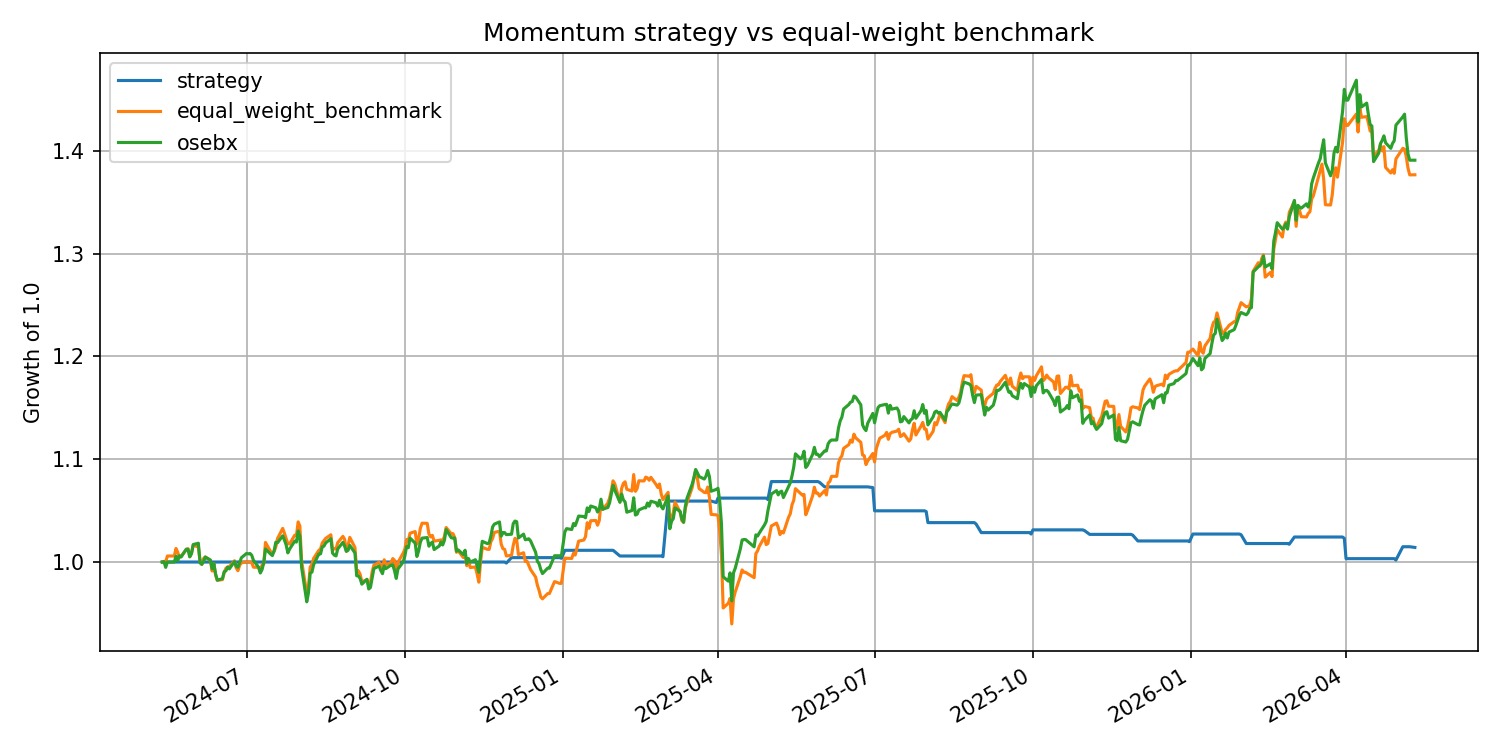

The table this chart was drawn from, first rows:
date, strategy, equal_weight_benchmark, strategy_daily_return, benchmark_daily_return, osebx, osebx_daily_return
2024-05-13, 1.0, 1.0, 0.0, 0.0, 1.0, 0.0
2024-05-14, 1.0, 1.001, 0.0, 0.0006978, 1, 0.0003883
2024-05-15, 1.0, 1, 0.0, -0.0005989, 0.9948, -0.005603
2024-05-16, 1.0, 1.006, 0.0, 0.005756, 1, 0.005223
2024-05-17, 1.0, 1.006, 0.0, 0.0, 1, 0.0
2024-05-20, 1.0, 1.006, 0.0, 0.0, 1, 0.0
2024-05-21, 1.0, 1.013, 0.0, 0.00731, 1.006, 0.005747
2024-05-22, 1.0, 1.009, 0.0, -0.003711, 1.001, -0.004387
2024-05-23, 1.0, 1.004, 0.0, -0.004931, 1.006, 0.004703
2024-05-24, 1.0, 1.006, 0.0, 0.001318, 1.005, -0.001067
2024-05-27, 1.0, 1.012, 0.0, 0.006289, 1.013, 0.007545
2024-05-28, 1.0, 1.013, 0.0, 0.0008349, 1.012, -0.000265
2024-05-29, 1.0, 1.005, 0.0, -0.007697, 1.005, -0.0071
2024-05-30, 1.0, 1.008, 0.0, 0.003272, 1.008, 0.003133
2024-05-31, 1.0, 1.016, 0.0, 0.007886, 1.017, 0.008704
2024-06-03, 1.0, 1.015, 0.0, -0.001808, 1.018, 0.001263
2024-06-04, 1.0, 1.001, 0.0, -0.01365, 0.999, -0.01889
2024-06-05, 1.0, 0.9976, 0.0, -0.003124, 0.9978, -0.00123
2024-06-06, 1.0, 1.003, 0.0, 0.005738, 1, 0.002455
2024-06-07, 1.0, 1.005, 0.0, 0.001688, 1.005, 0.004552
2024-06-10, 1.0, 1.001, 0.0, -0.003733, 1.002, -0.002803
2024-06-11, 1.0, 0.9912, 0.0, -0.01002, 0.9935, -0.008497
2024-06-12, 1.0, 0.9984, 0.0, 0.007269, 0.9984, 0.004989
2024-06-13, 1.0, 0.9872, 0.0, -0.01125, 0.9885, -0.009977
2024-06-14, 1.0, 0.9821, 0.0, -0.005125, 0.9824, -0.006128
2024-06-17, 1.0, 0.9829, 0.0, 0.0007883, 0.9838, 0.001408
2024-06-18, 1.0, 0.9895, 0.0, 0.006731, 0.9905, 0.006846
2024-06-19, 1.0, 0.9939, 0.0, 0.004425, 0.9914, 0.0008339
2024-06-20, 1.0, 0.9952, 0.0, 0.001313, 0.995, 0.003639
2024-06-21, 1.0, 0.9956, 0.0, 0.0003536, 0.9933, -0.001675
2024-06-24, 1.0, 1.001, 0.0, 0.005706, 1, 0.007164
2024-06-25, 1.0, 0.9942, 0.0, -0.007006, 0.9958, -0.004658
2024-06-26, 1.0, 0.9915, 0.0, -0.002707, 0.9949, -0.000865
2024-06-27, 1.0, 0.9969, 0.0, 0.005393, 0.9996, 0.004683
2024-06-28, 1.0, 0.9991, 0.0, 0.002256, 1.004, 0.004598
2024-07-01, 1.0, 1, 0.0, 0.001098, 1.008, 0.004176
2024-07-02, 1.0, 0.9999, 0.0, -0.0003188, 1.008, -0.0004551
2024-07-03, 1.0, 1, 0.0, 0.0001456, 1.008, 0.0004133
2024-07-04, 1.0, 0.9995, 0.0, -0.0005951, 1.007, -0.001673
2024-07-05, 1.0, 0.995, 0.0, -0.004485, 1.002, -0.004923
2024-07-08, 1.0, 0.9948, 0.0, -0.0001854, 0.995, -0.00671
2024-07-09, 1.0, 0.9905, 0.0, -0.004288, 0.9893, -0.005655
2024-07-10, 1.0, 0.9972, 0.0, 0.006708, 0.9926, 0.003354
2024-07-11, 1.0, 0.9982, 0.0, 0.0009908, 0.9992, 0.006607
2024-07-12, 1.0, 1.019, 0.0, 0.02093, 1.013, 0.0135
2024-07-15, 1.0, 1.01, 0.0, -0.00875, 1.008, -0.004894
2024-07-16, 1.0, 1.009, 0.0, -0.001263, 1.006, -0.001485
2024-07-17, 1.0, 1.01, 0.0, 0.001356, 1.011, 0.004525
2024-07-18, 1.0, 1.015, 0.0, 0.004378, 1.019, 0.00836
2024-07-19, 1.0, 1.023, 0.0, 0.008076, 1.019, -0.0004779
2024-07-22, 1.0, 1.033, 0.0, 0.009648, 1.025, 0.006597
2024-07-23, 1.0, 1.028, 0.0, -0.004502, 1.021, -0.003917
2024-07-24, 1.0, 1.023, 0.0, -0.004972, 1.017, -0.004589
2024-07-25, 1.0, 1.018, 0.0, -0.005052, 1.009, -0.007756
2024-07-26, 1.0, 1.018, 0.0, -0.0001597, 1.012, 0.003555
2024-07-29, 1.0, 1.026, 0.0, 0.008334, 1.02, 0.007775
2024-07-30, 1.0, 1.026, 0.0, -0.0002199, 1.019, -0.0009064
2024-07-31, 1.0, 1.039, 0.0, 0.01285, 1.03, 0.01062
2024-08-01, 1.0, 1.035, 0.0, -0.004022, 1.025, -0.00529
2024-08-02, 1.0, 1.001, 0.0, -0.03269, 0.9947, -0.02941
... 449 more rows
